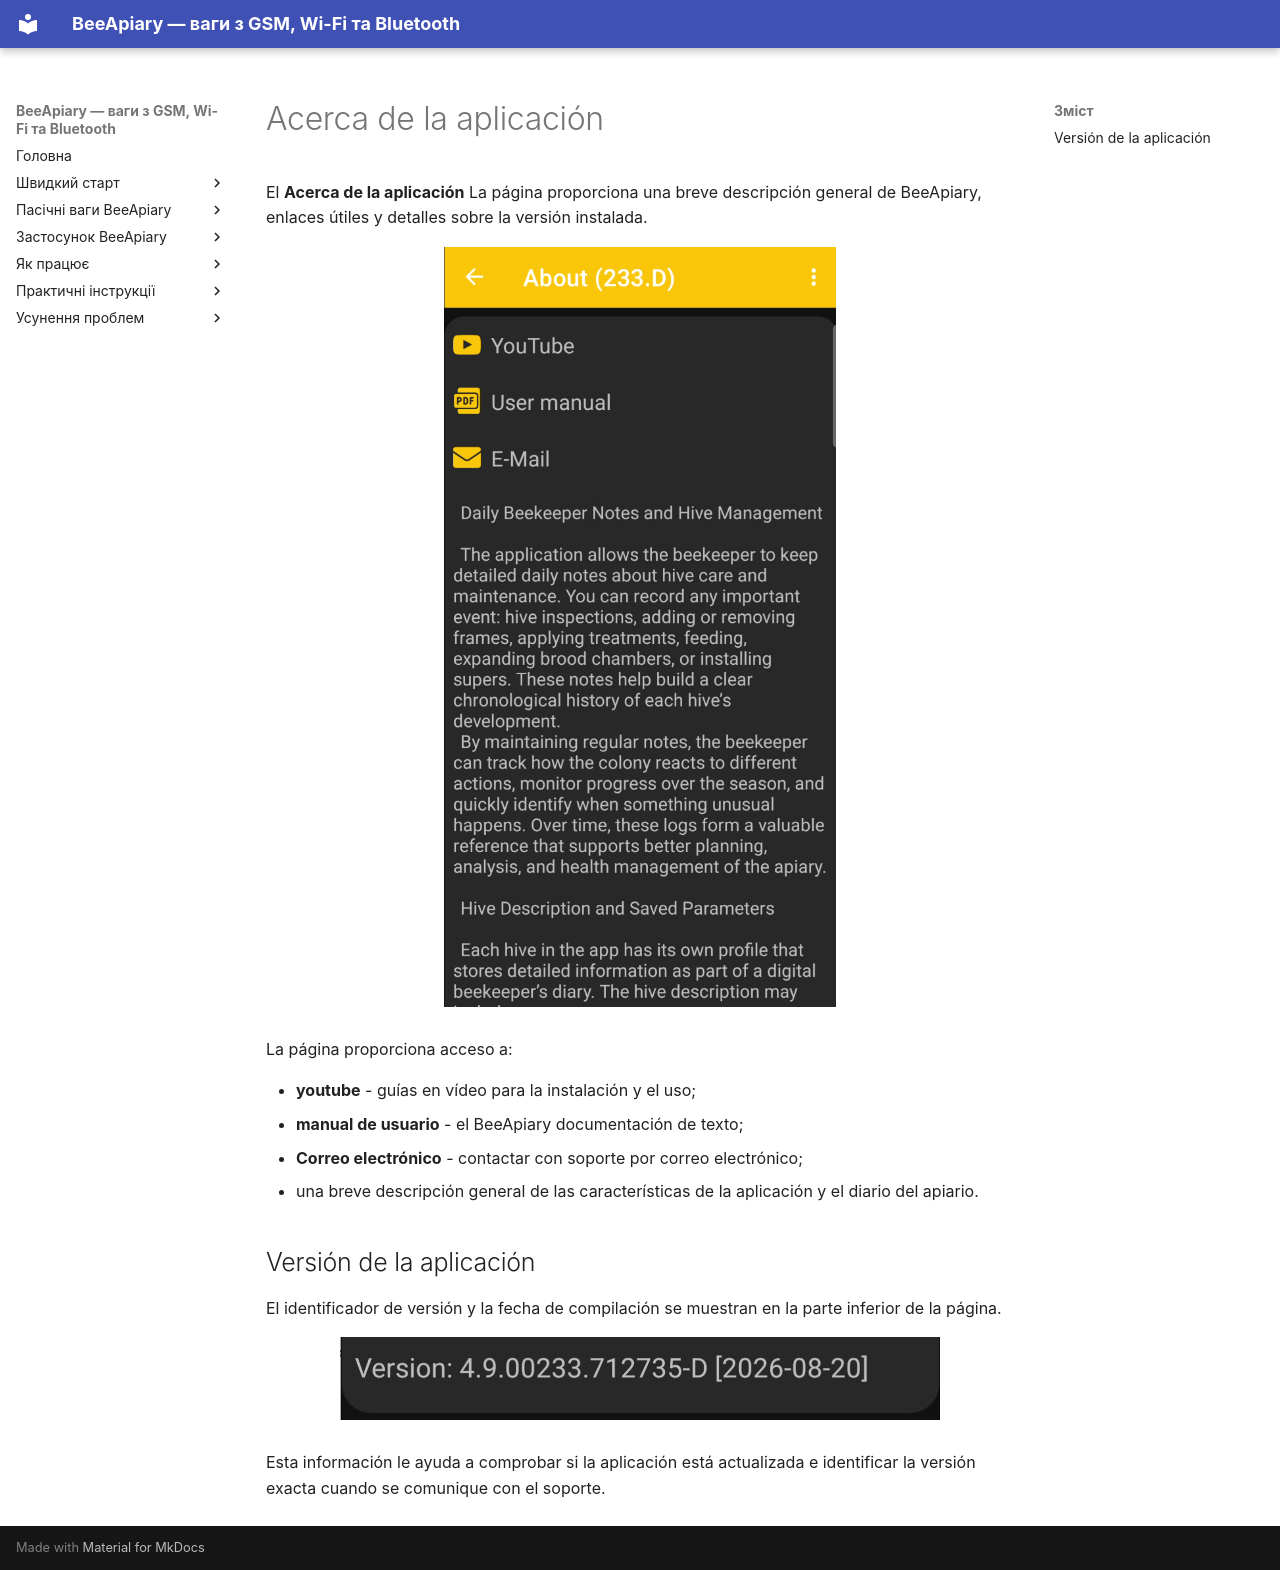

repository: Ivan-Bdgilko/BeeApiary_Docs · page: es/app/about/index.html · generator: mkdocs

# Acerca de la aplicación

El **Acerca de la aplicación** La página proporciona una breve descripción general de BeeApiary, enlaces útiles y detalles sobre la versión instalada.

![La página Acerca de en BeeApiary](../../assets/en/app/about/about-app-screen.png){ .doc-screenshot }

La página proporciona acceso a:

- **youtube** - guías en vídeo para la instalación y el uso;
- **manual de usuario** - el BeeApiary documentación de texto;
- **Correo electrónico** - contactar con soporte por correo electrónico;
- una breve descripción general de las características de la aplicación y el diario del apiario.

## Versión de la aplicación

El identificador de versión y la fecha de compilación se muestran en la parte inferior de la página.

![Identificador de versión de la aplicación y fecha de compilación](../../assets/common/app/about/app-version-build.png){ .doc-screenshot }

Esta información le ayuda a comprobar si la aplicación está actualizada e identificar la versión exacta cuando se comunique con el soporte.
